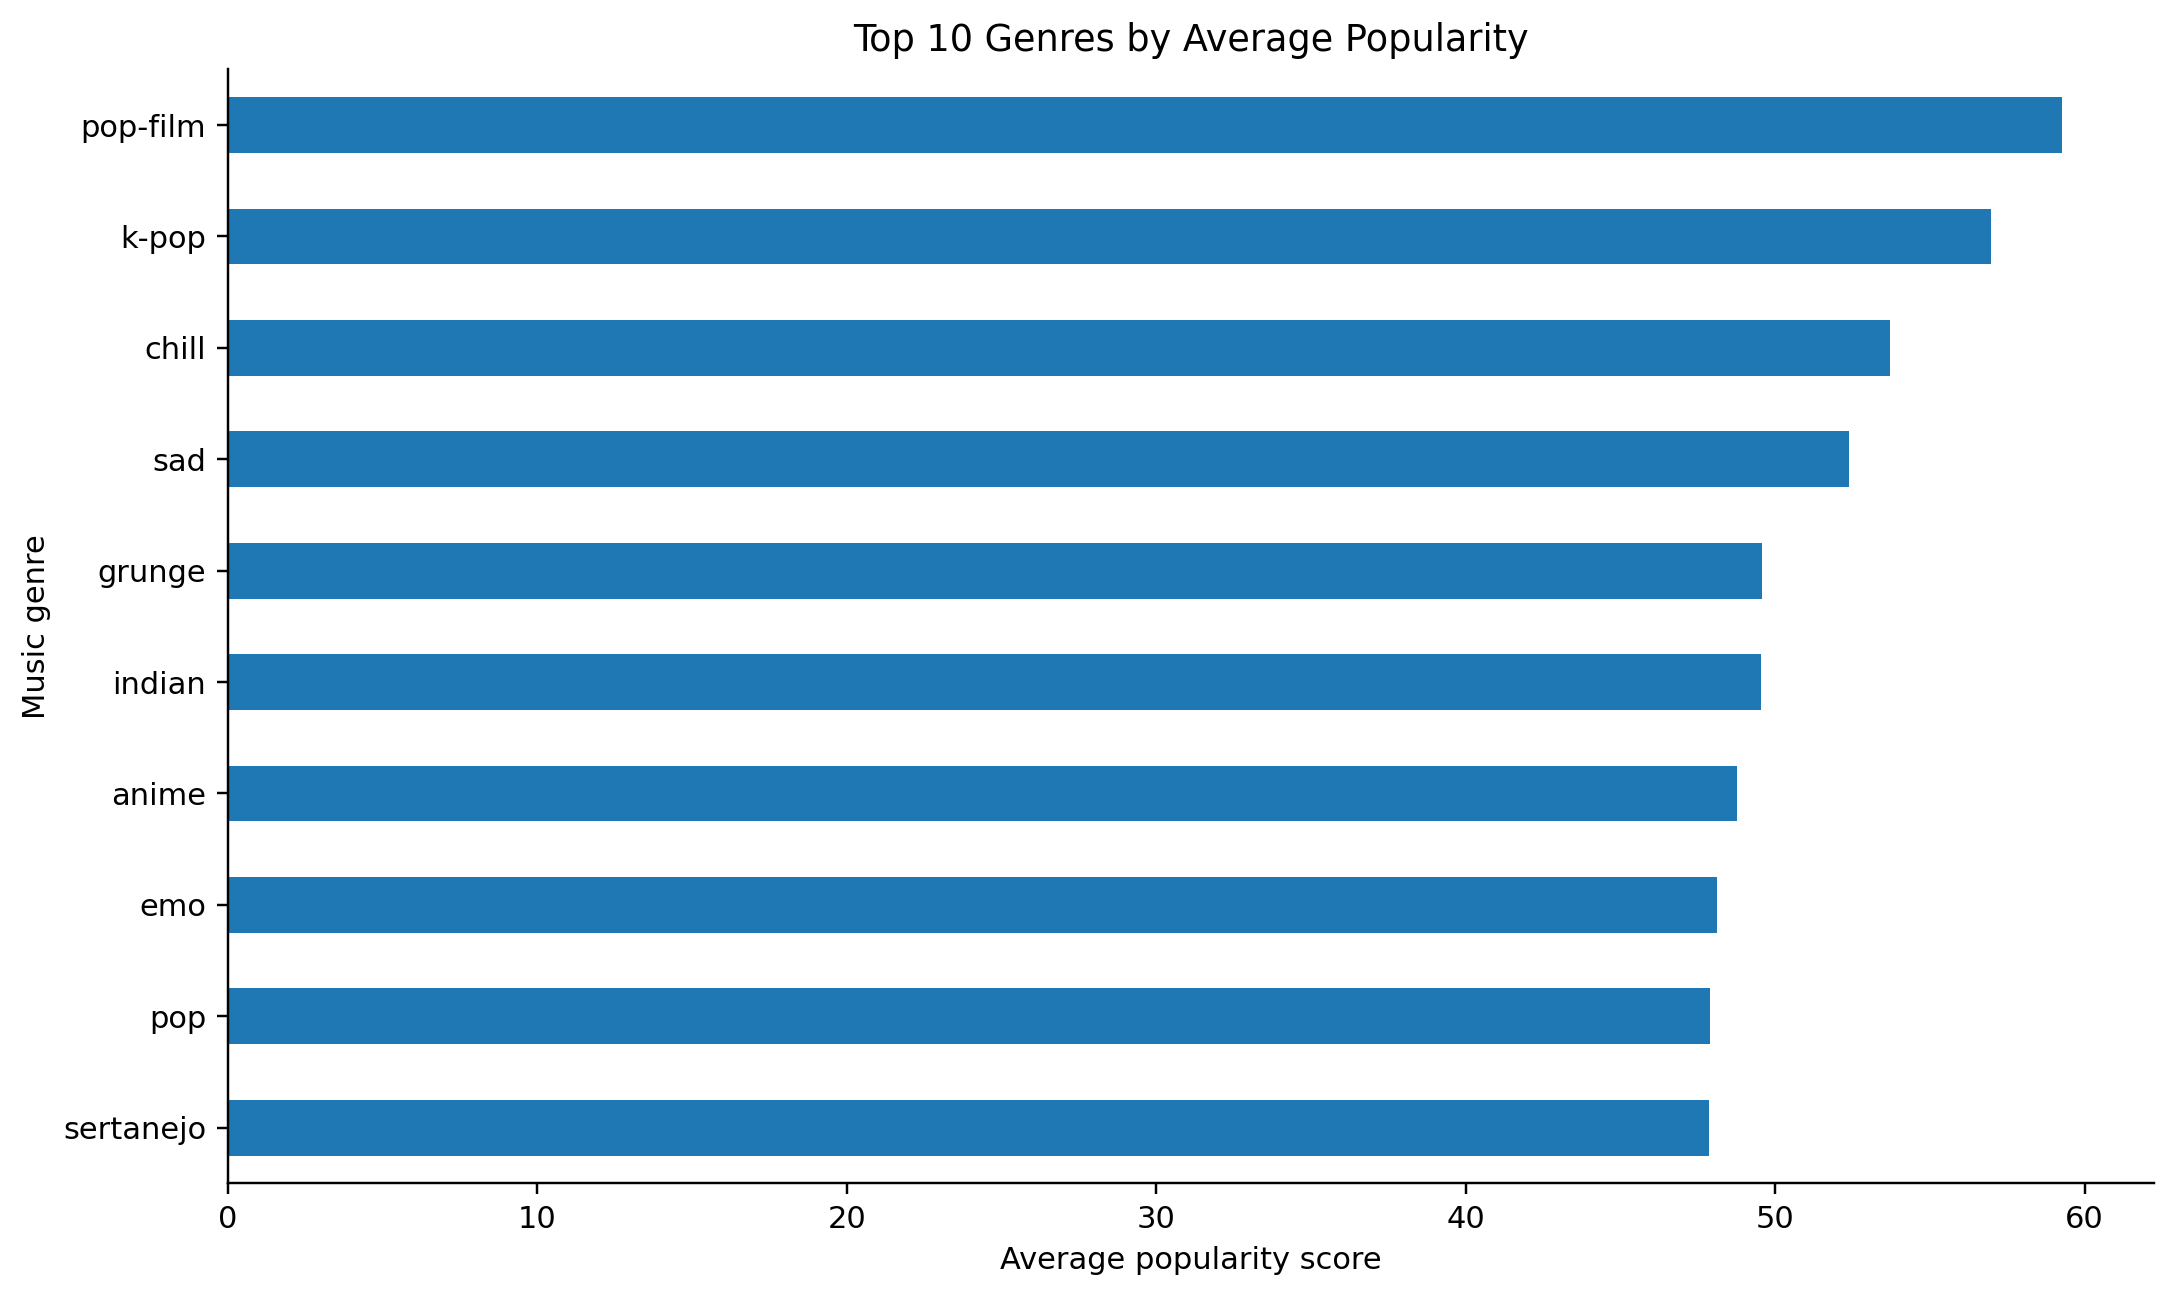

Values plotted in this chart, from the file beside it:
track_genre, average_popularity
pop-film, 59.28
k-pop, 56.96
chill, 53.7
sad, 52.38
grunge, 49.58
indian, 49.53
anime, 48.77
emo, 48.13
pop, 47.9
sertanejo, 47.87
